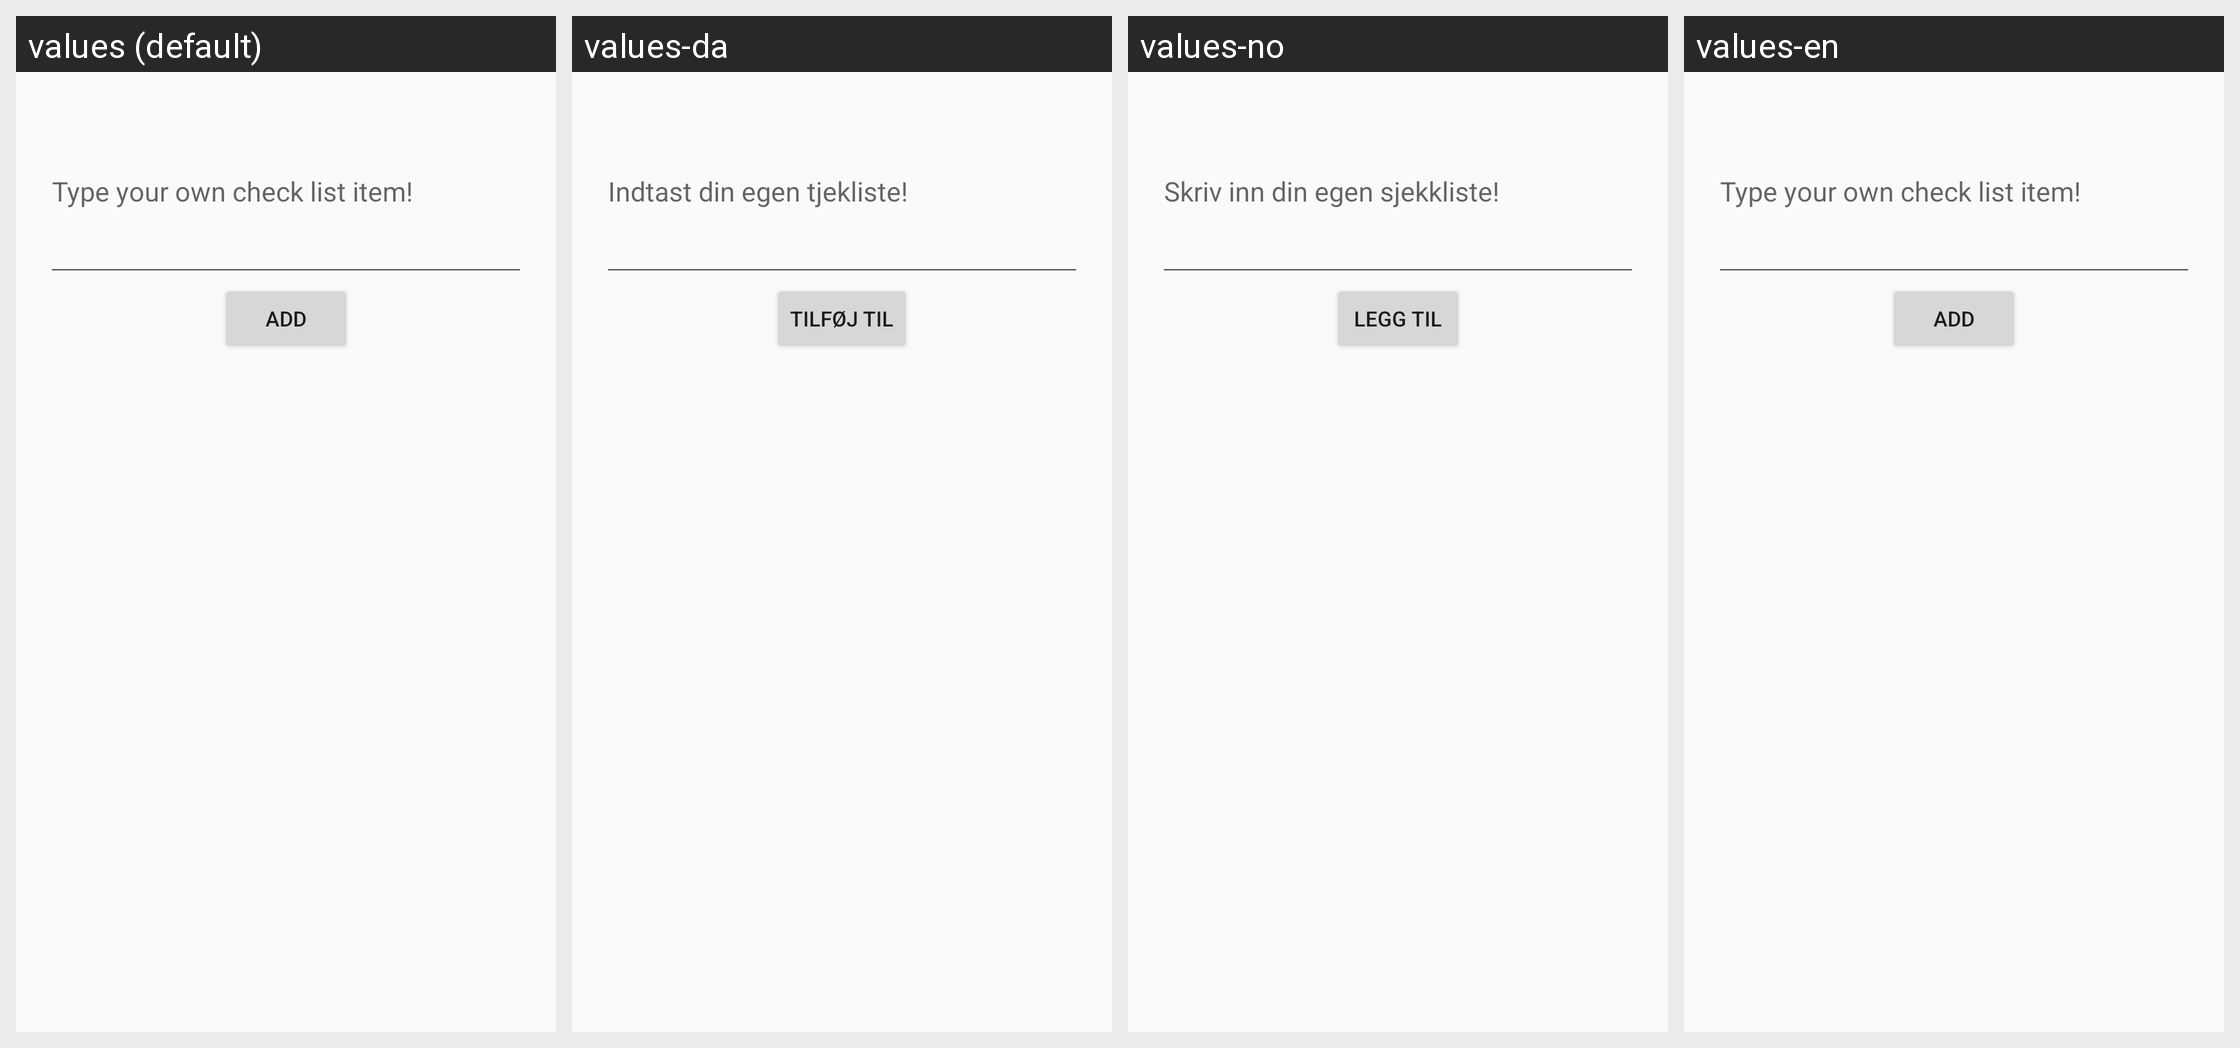

This grid shows one Android layout under several languages. Give, for every string resource on the screen, its name, the default text and each shown locale's text.
Android screen res/layout/activity_add_record.xml rendered under 4 locales, left to right: values (default), values-da, values-no, values-en. Device: Nexus 5 (rendered at 1080×1920; each locale shown at half size, 540×960, under a caption strip naming it); theme AppTheme.
Strings drawn on this screen, with the default value and each locale's value (text and hints the layout hard-codes, and strings that could not be matched under every locale, appear in the picture but are not listed):

ch_popupdescription
  values: Type your own check list item!
  values-da: Indtast din egen tjekliste!
  values-no: Skriv inn din egen sjekkliste!
  values-en: Type your own check list item!

ch_add
  values: ADD
  values-da: Tilføj til
  values-no: Legg til
  values-en: ADD
